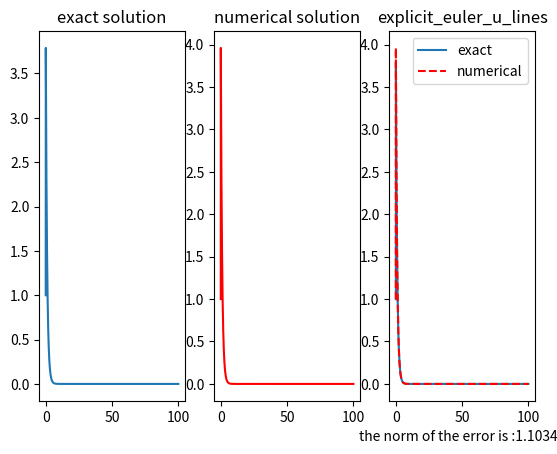
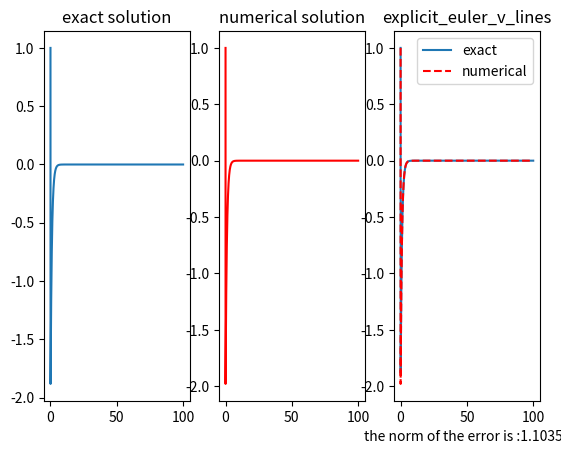
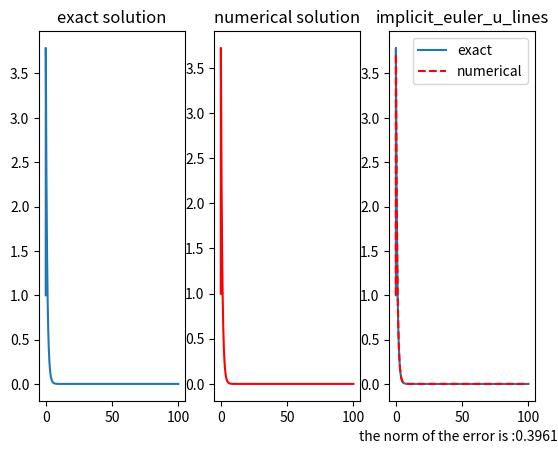
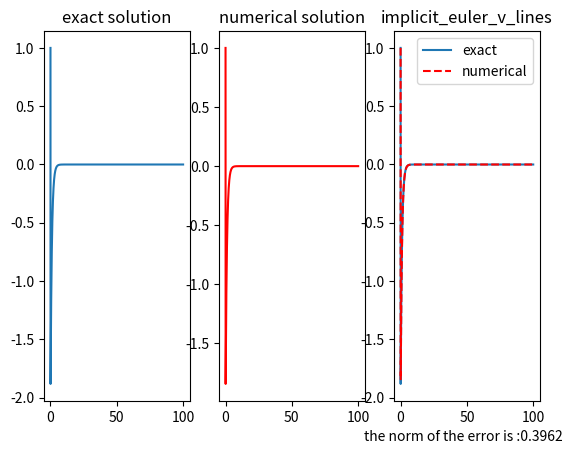
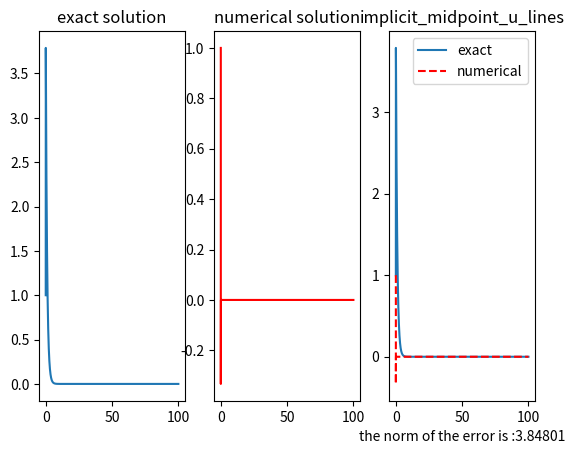
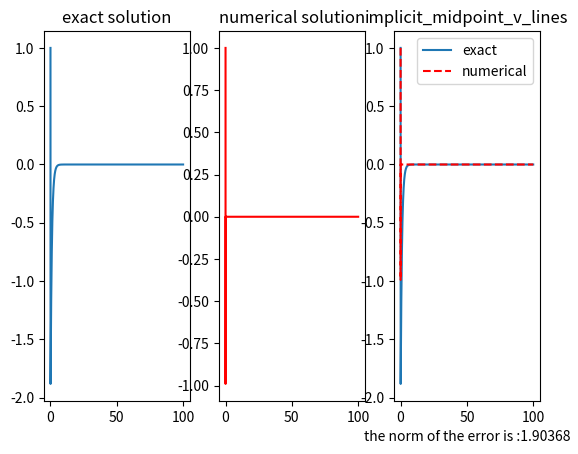

Write the Python code that produced these figures, in order.
import numpy as np 
import matplotlib
import matplotlib.pyplot as plt
def explicit_euler_method(u_0=1 ,v_0=1,n=10000):
    # initial conditions
    t_interval=[0,100]
    mat_of_coe=[[98,198],[-99,-199]]# matrix of coefficients
    u_value_list=[u_0]
    v_value_list=[v_0]
    h = (t_interval[1]-t_interval[0])*1.0/n

    for i in range(n):
        #u_n+1 = (98*u_n+198*v_n) *h +u_n
        u_new = u_value_list[i] + (mat_of_coe[0][0]*u_value_list[i] + mat_of_coe[0][1] * \
                v_value_list[i] )*h
        u_value_list.append(u_new)
        v_new = v_value_list[i] + (mat_of_coe[1][0]*u_value_list[i] + mat_of_coe[1][1] * \
                v_value_list[i] )*h
        v_value_list.append(v_new)

    return u_value_list,v_value_list

def plot_lines(y1, y2,index, fig_name='myfig.svg',n=10000): # and computer the norm of error
    #matplotlib.use('agg')
    s =plt.figure(index)
    x=[100.0/n*i for i in range(n+1)]
    assert len(y1)==len(x)
    norm = max(abs(np.array(y1)-np.array(y2)))
    norm = float(norm)
    plt.subplot(1,3,1)
    plt.title('exact solution')
    plt.plot(x,y1,label='exact solution')
    plt.subplot(1,3,2)
    plt.title('numerical solution')
    plt.plot(x,y2,'r',label='numerical solution')
    plt.subplot(1,3,3)
    plt.plot(x,y1,label='exact')
    plt.plot(x,y2,'r--',label='numerical')
    plt.title(fig_name[:-4])
    plt.legend()
    plt.xlabel('the norm of the error is :%.5f'%norm)
    plt.savefig(fig_name,format='svg')
    return norm
def exact_values(n=10000):
    t = np.array([100.0/n*i for i in range(n+1)])
    u_t = -3*np.exp(-100*t) + 4*np.exp(-1*t)
    v_t = 3*np.exp(-100*t) - 2*np.exp(-1*t)
    return u_t,v_t
def implicit_euler_method(u_0=1,v_0=1,n=10000):
    t_interval=[0,100]
    mat_of_coe=[[98,198],[-99,-199]]# matrix of coefficients
    u_value_list=[u_0]
    v_value_list=[v_0]
    h = (t_interval[1]-t_interval[0])*1.0/n

    for i in range(n):
        u_new = u_value_list[i]*(1+199*h)+198*h*v_value_list[i]
        u_new = u_new*(1.0/((1-98*h)*(1+199*h)+198*h*99*h))
        u_value_list.append(u_new)
        v_new = v_value_list[i]
        v_new = 99*h*u_value_list[i]-(1-98*h)*v_value_list[i]
        v_new = v_new*(1.0/((-198*h*99*h)-(1-98*h)*(1+199*h)))
        v_value_list.append(v_new)

    return u_value_list,v_value_list
def implicit_midpoint_method(u_0=1,v_0=1,n=10000):
    t_interval=[0,100]
    mat_of_coe=[[98,198],[-99,-199]]# matrix of coefficients
    u_value_list=[u_0]
    v_value_list=[v_0]
    h = (t_interval[1]-t_interval[0])*1.0/n
    #dace = 25*h**2+1+101*h/2
    #dace = (1-98*h/2)*(1+199*h/2)-(-99*h/2)*(198*h/2) # it is just a constant
    epsilon = 0.0001

    for i in range(n):
        u_s =u_value_list[i]
        v_s = v_value_list[i]
        while True:
            u_s_new =98*h/2*(u_value_list[i]+u_s)+198/2*h*(v_value_list[i]+v_s)
            v_s_new =-99/2*h*(u_value_list[i]+u_s)-199/2*h*(v_value_list[i]+v_s)
            if abs(u_s_new-u_s)<epsilon and abs(v_s_new-v_s)<epsilon:
                u_value_list.append(u_s_new)
                v_value_list.append(v_s_new)
                break
            else:
                u_s = u_s_new
                v_s = v_s_new
        #u_new = ((1+199.0*h/2)*(1+98.0*h/2)+198.0*h/2*(-99*h/2))*u_value_list[i]
        #u_new = u_new + 198*v_value_list[i]
        #u_new = (25*h**2+297*h/2+1)*u_value_list[i]+198*h*v_value_list[i]
        #u_new = u_new*1.0/dace
        #u_value_list.append(u_new)

        #v_new = (-99*h)*u_value_list[i]+((-99*h/2)*(99*h)+(1-49*h)*(1-199*h/2))*v_value_list[i]
        #v_new =-1*(99*h*u_value_list[i]+(25*h**2-1+197*h)*v_value_list[i])
        #v_new = v_new*1.0/dace
        #v_value_list.append(v_new)

    return u_value_list,v_value_list


    

if __name__=="__main__":
    n=10000
    exp_eul_u, exp_eul_v = explicit_euler_method(n=n)
    real_u, real_v = exact_values(n=n)
    imp_eul_u, imp_eul_v =implicit_euler_method(n=n)
    imp_mid_u, imp_mid_v = implicit_midpoint_method(n=n)
    #plot_lines(real_v,v_list,fig_name='u_lines.svg',n=n)
    #plot_lines(real_u,u_list,fig_name='v_lines.svg')
    exp_eul_u = plot_lines(real_u,exp_eul_u, index=1, fig_name='explicit_euler_u_lines.svg')
    exp_eul_v = plot_lines(real_v,exp_eul_v, index=2, fig_name='explicit_euler_v_lines.svg')
    imp_eul_u = plot_lines(real_u,imp_eul_u, index=3, fig_name='implicit_euler_u_lines.svg')
    imp_eul_v = plot_lines(real_v,imp_eul_v, index=4, fig_name='implicit_euler_v_lines.svg')
    imp_mid_u = plot_lines(real_u,imp_mid_u, index=5, fig_name='implicit_midpoint_u_lines.svg')
    imp_mid_v = plot_lines(real_v,imp_mid_v, index=6, fig_name='implicit_midpoint_v_lines.svg')

'''
class ODEs(object):
    def __init__(self,matrix,u_0,v_0,n):
        self.matrix = matrix
        self.exact_resolution = {'u':[u_0],'v':[v_0]}
        self.t_interval=[0,100]
        self.n = n 
        self.h = (self.t_interval[1]-self.t_interval[0])*1.0/n
        self.t = np.arange(n+1)*self.h
'''


        
            





